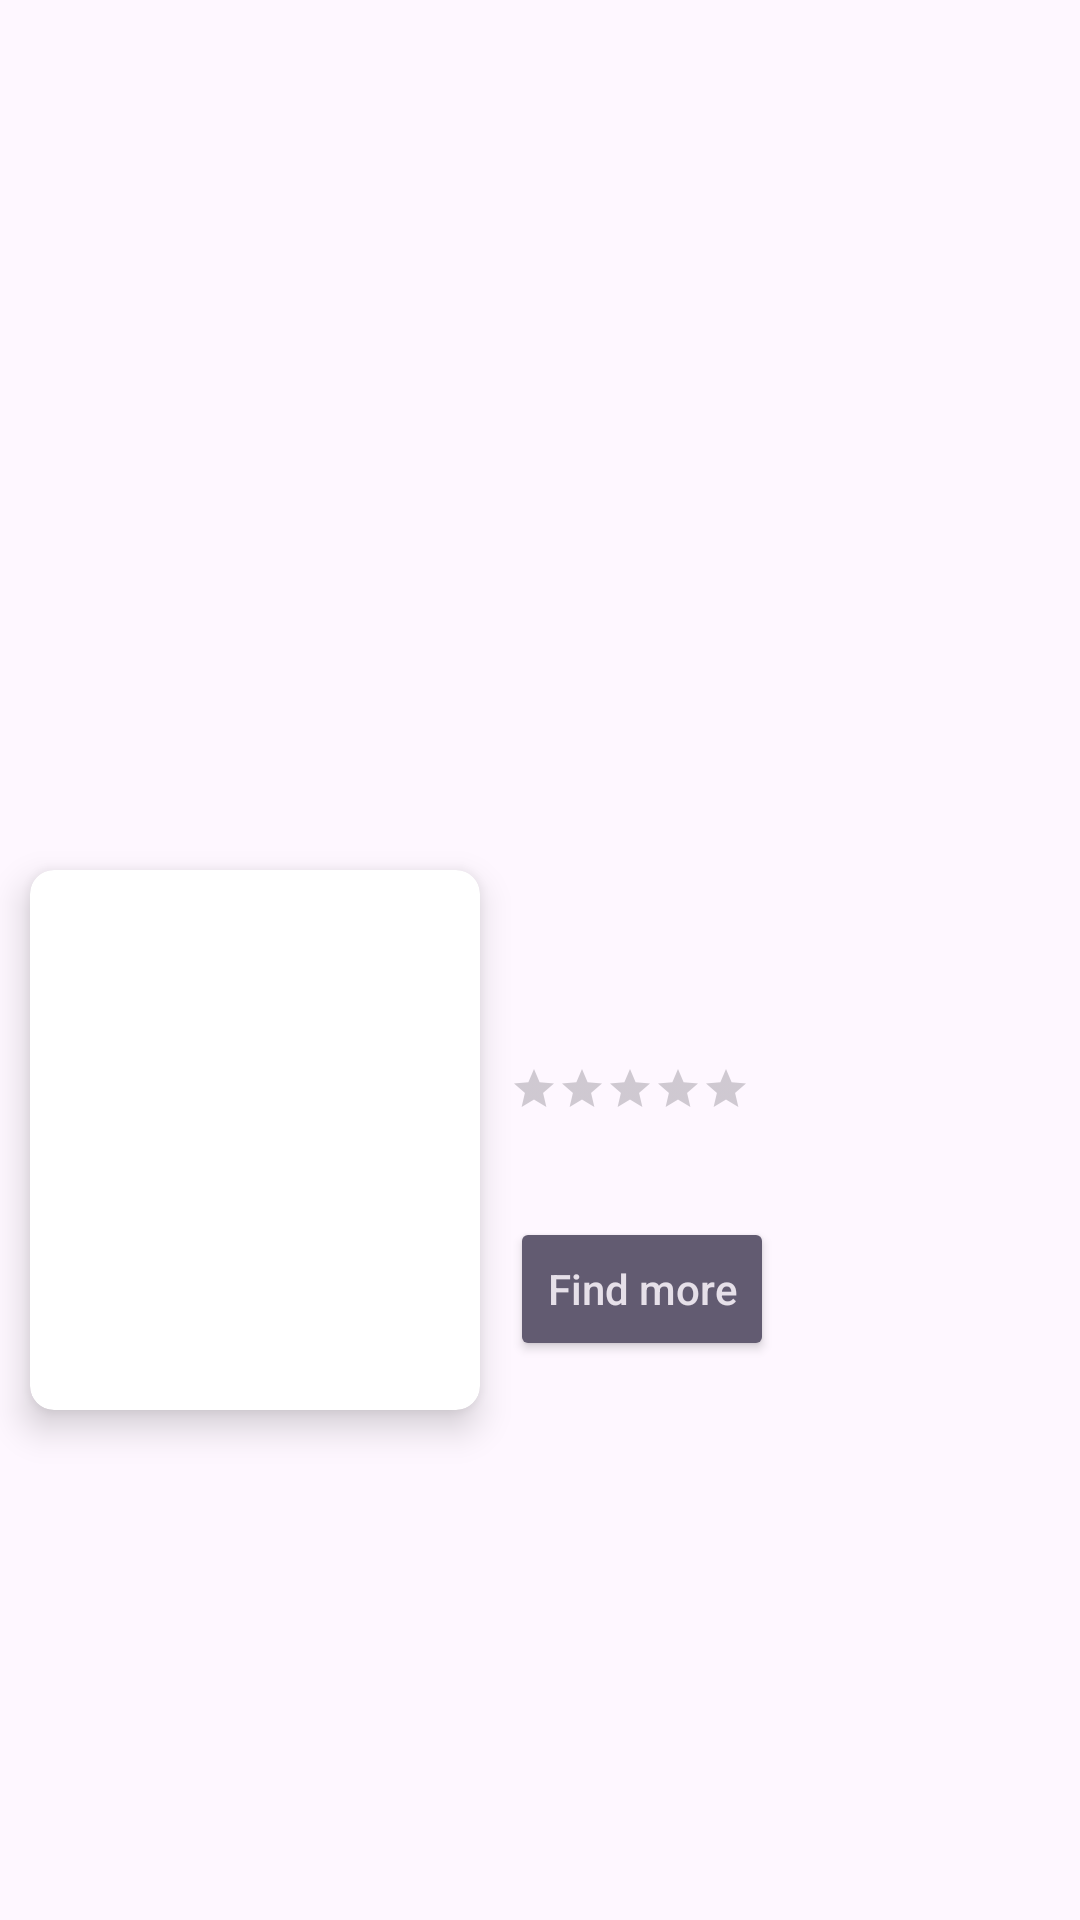

The Android layout XML behind this screen, and the referenced resources:
<!-- AndroidManifest.xml: application theme Theme.Movie -->
<!-- res/layout/fragment_movie_details.xml -->
<?xml version="1.0" encoding="utf-8"?>
<androidx.constraintlayout.widget.ConstraintLayout xmlns:android="http://schemas.android.com/apk/res/android"
    xmlns:app="http://schemas.android.com/apk/res-auto"
    xmlns:tools="http://schemas.android.com/tools"
    android:id="@+id/nestedScrollView"
    android:layout_width="match_parent"
    android:layout_height="match_parent"
    tools:context=".ui.fragment.MovieDetailsFragment">

    <View
        android:id="@+id/imageView"
        android:layout_width="match_parent"
        android:layout_height="270dp"
        android:background="@drawable/movie_bg"
        app:layout_constraintEnd_toEndOf="parent"
        app:layout_constraintHorizontal_bias="0.0"
        app:layout_constraintStart_toStartOf="parent"
        app:layout_constraintTop_toTopOf="parent" />

    <androidx.cardview.widget.CardView
        android:id="@+id/card_banner"
        android:layout_width="wrap_content"
        android:layout_height="wrap_content"
        android:layout_marginStart="10dp"
        android:layout_marginTop="20dp"
        app:cardCornerRadius="8dp"
        app:cardElevation="7dp"
        app:cardMaxElevation="1dp"
        app:cardPreventCornerOverlap="true"
        app:layout_constraintBottom_toBottomOf="parent"
        app:layout_constraintEnd_toEndOf="parent"
        app:layout_constraintHorizontal_bias="0.0"
        app:layout_constraintStart_toStartOf="parent"
        app:layout_constraintTop_toBottomOf="@+id/imageView"
        app:layout_constraintVertical_bias="0.0">

        <ImageView
            android:id="@+id/iv_banner"
            android:layout_width="150dp"
            android:layout_height="180dp"
            android:background="@drawable/movie_bg"
            android:scaleType="fitXY" />
    </androidx.cardview.widget.CardView>


    <TextView
        android:id="@+id/tv_name"
        android:layout_width="0dp"
        android:layout_height="wrap_content"
        android:layout_marginStart="10dp"
        android:layout_marginEnd="10dp"
        android:ellipsize="marquee"
        android:fontFamily="sans-serif-black"
        android:singleLine="true"
        android:textColor="#000000"
        android:textSize="26sp"
        android:textStyle="bold"
        app:layout_constraintEnd_toEndOf="parent"
        app:layout_constraintHorizontal_bias="0.037"
        app:layout_constraintStart_toEndOf="@+id/card_banner"
        app:layout_constraintTop_toTopOf="@+id/card_banner" />

    <RatingBar
        android:id="@+id/ratingBar"
        style="?android:attr/ratingBarStyleSmall"
        android:progressTint="#FFCC01"
        android:layout_width="wrap_content"
        android:layout_height="wrap_content"
        android:layout_marginTop="30dp"
        app:layout_constraintEnd_toEndOf="parent"
        app:layout_constraintHorizontal_bias="0.0"
        app:layout_constraintStart_toStartOf="@+id/tv_name"
        app:layout_constraintTop_toBottomOf="@+id/tv_name" />

    <TextView
        android:id="@+id/tv_release"
        android:layout_width="wrap_content"
        android:layout_height="wrap_content"
        android:layout_marginTop="5dp"
        android:textColor="#000000"
        android:textSize="16sp"
        app:layout_constraintEnd_toEndOf="parent"
        app:layout_constraintHorizontal_bias="0.0"
        app:layout_constraintStart_toStartOf="@+id/ratingBar"
        app:layout_constraintTop_toBottomOf="@+id/ratingBar" />

    <TextView
        android:id="@+id/category_tv"
        android:layout_width="wrap_content"
        android:layout_height="wrap_content"
        android:layout_marginTop="5dp"
        android:textColor="#000000"
        android:textSize="16sp"
        android:textStyle="bold"
        app:layout_constraintEnd_toEndOf="@+id/tv_name"
        app:layout_constraintHorizontal_bias="0.0"
        app:layout_constraintStart_toStartOf="@+id/tv_name"
        app:layout_constraintTop_toBottomOf="@+id/tv_name" />

    <TextView
        android:id="@+id/tv_dsc"
        android:layout_width="0dp"
        android:layout_height="0dp"
        android:layout_marginTop="10dp"
        android:layout_marginEnd="10dp"
        android:layout_marginBottom="10dp"
        android:textColor="@color/black"
        app:layout_constraintBottom_toBottomOf="parent"
        app:layout_constraintEnd_toEndOf="parent"
        app:layout_constraintHorizontal_bias="0.0"
        app:layout_constraintStart_toStartOf="@+id/card_banner"
        app:layout_constraintTop_toBottomOf="@+id/card_banner"
        app:layout_constraintVertical_bias="0.0" />

    <Button
        android:id="@+id/btn_find"
        style="@style/Widget.AppCompat.Button.Colored"
        android:layout_width="wrap_content"
        android:layout_height="wrap_content"
        android:layout_marginTop="8dp"
        android:text="@string/btn_name"
        android:textAllCaps="false"
        app:layout_constraintEnd_toEndOf="@+id/tv_name"
        app:layout_constraintHorizontal_bias="0.0"
        app:layout_constraintStart_toStartOf="@+id/ratingBar"
        app:layout_constraintTop_toBottomOf="@+id/tv_release" />
</androidx.constraintlayout.widget.ConstraintLayout>
<!-- resources referenced by this layout -->
<resources>
  <color name="black">#FF000000</color>
  <string name="btn_name">Find more</string>
  <style name="Theme.Movie" parent="Base.Theme.Movie" />
  <style name="Base.Theme.Movie" parent="Theme.Material3.DayNight.NoActionBar">
          
          
      </style>
</resources>
